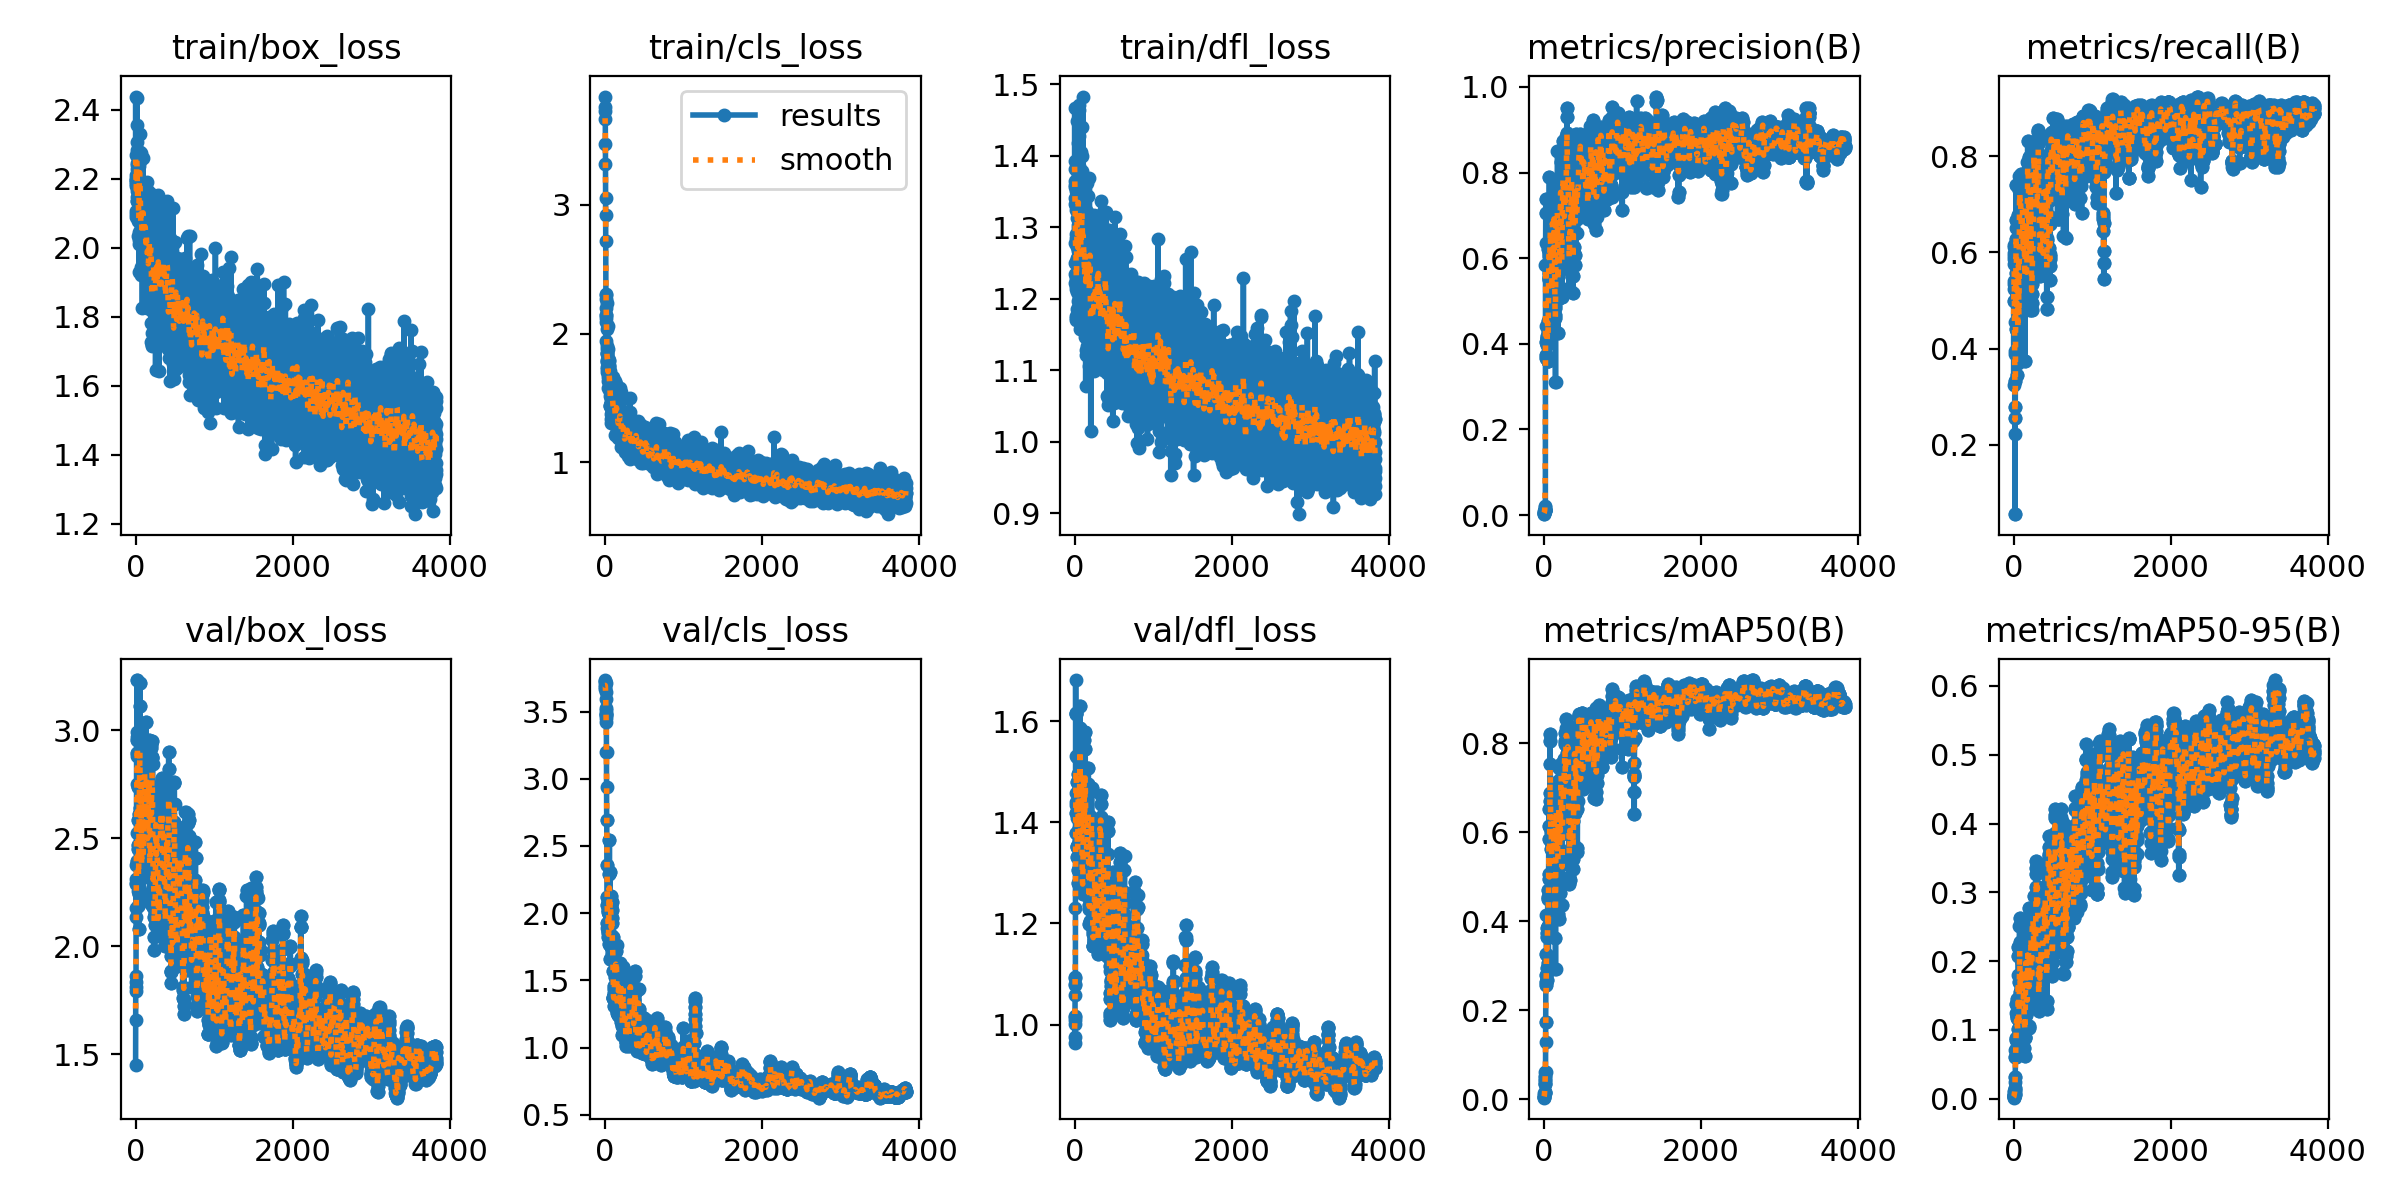

The data file committed next to this chart (first rows):
epoch, time, train/box_loss, train/cls_loss, train/dfl_loss, metrics/precision(B), metrics/recall(B), metrics/mAP50(B), metrics/mAP50-95(B), val/box_loss, val/cls_loss, val/dfl_loss, lr/pg0, lr/pg1, lr/pg2
1, 11.61, 2.196, 3.754, 1.381, 0.00489, 0.3243, 0.00332, 0.00165, 1.45, 3.695, 0.9627, 5.001e-05, 5.001e-05, 5.001e-05
2, 11.97, 2.438, 3.838, 1.467, 0.0058, 0.5349, 0.0054, 0.00284, 1.657, 3.686, 0.9745, 0.0001167, 0.0001167, 0.0001167
3, 12.38, 2.184, 3.727, 1.392, 0.00215, 0.5, 0.00531, 0.00276, 1.86, 3.669, 1.002, 0.0001833, 0.0001833, 0.0001833
4, 12.76, 2.269, 3.665, 1.355, 0.00203, 0.5, 0.00555, 0.0034, 1.835, 3.718, 1.015, 0.0002499, 0.0002499, 0.0002499
5, 13.27, 2.212, 3.469, 1.25, 0.00606, 0.5233, 0.00893, 0.00311, 1.793, 3.726, 1.008, 0.0003165, 0.0003165, 0.0003165
6, 13.64, 2.178, 3.314, 1.364, 0.00868, 0.5407, 0.01343, 0.00379, 1.81, 3.734, 1.017, 0.000383, 0.000383, 0.000383
7, 14.3, 2.098, 3.049, 1.333, 0.0178, 0.6105, 0.01683, 0.00499, 2.136, 3.713, 1.059, 0.0004496, 0.0004496, 0.0004496
8, 15.03, 2.09, 2.92, 1.34, 0.01146, 0.5756, 0.01366, 0.00487, 2.293, 3.645, 1.093, 0.0005161, 0.0005161, 0.0005161
9, 15.4, 2.107, 2.719, 1.234, 0.01167, 0.5872, 0.01409, 0.00489, 2.313, 3.591, 1.077, 0.0005825, 0.0005825, 0.0005825
10, 16, 2.201, 2.305, 1.359, 0.0119, 0.5988, 0.01659, 0.00589, 2.289, 3.525, 1.092, 0.000649, 0.000649, 0.000649
11, 16.38, 2.195, 2.302, 1.278, 0.01283, 0.6163, 0.03405, 0.01082, 2.176, 3.488, 1.081, 0.0007154, 0.0007154, 0.0007154
12, 17.34, 2.191, 2.117, 1.222, 0.01053, 0.593, 0.03552, 0.00988, 2.374, 3.482, 1.231, 0.0007818, 0.0007818, 0.0007818
13, 17.71, 2.165, 2.143, 1.173, 0.01325, 0.5782, 0.05099, 0.01232, 2.749, 3.451, 1.434, 0.0008481, 0.0008481, 0.0008481
14, 18.09, 2.355, 2.195, 1.35, 0.01024, 0.3882, 0.0338, 0.00515, 2.991, 3.514, 1.681, 0.0009145, 0.0009145, 0.0009145
15, 18.46, 2.284, 2.147, 1.324, 0.01243, 0.2565, 0.04235, 0.00705, 2.895, 3.475, 1.615, 0.0009808, 0.0009808, 0.0009808
16, 18.94, 2.433, 2.266, 1.285, 0.01243, 0.2565, 0.04235, 0.00705, 2.895, 3.475, 1.615, 0.001047, 0.001047, 0.001047
17, 19.31, 2.136, 2.088, 1.251, 0.02022, 0.4548, 0.04965, 0.01124, 2.523, 3.42, 1.441, 0.001113, 0.001113, 0.001113
18, 19.68, 2.227, 1.941, 1.29, 0.5851, 0.05556, 0.06049, 0.01529, 2.396, 3.198, 1.419, 0.00118, 0.00118, 0.00118
19, 20.05, 2.181, 2.038, 1.213, 0.5851, 0.05556, 0.06049, 0.01529, 2.396, 3.198, 1.419, 0.001246, 0.001246, 0.001246
20, 20.62, 2.306, 2.237, 1.33, 0.6346, 0.2222, 0.1275, 0.02509, 2.879, 2.936, 1.532, 0.001312, 0.001312, 0.001312
21, 21.25, 2.246, 1.876, 1.176, 0.7054, 0.2778, 0.1729, 0.03162, 3.232, 2.694, 1.616, 0.001378, 0.001378, 0.001378
22, 21.86, 2.147, 1.795, 1.217, 0.7054, 0.2778, 0.1729, 0.03162, 3.232, 2.694, 1.616, 0.001444, 0.001444, 0.001444
23, 22.73, 2.239, 1.847, 1.231, 0.7385, 0.3333, 0.2559, 0.06083, 2.955, 2.357, 1.379, 0.00151, 0.00151, 0.00151
24, 23.29, 2.136, 1.786, 1.17, 0.7385, 0.3333, 0.2559, 0.06083, 2.955, 2.357, 1.379, 0.001576, 0.001576, 0.001576
25, 23.95, 2.191, 1.852, 1.228, 0.3729, 0.3941, 0.2631, 0.07096, 2.97, 2.059, 1.457, 0.001642, 0.001642, 0.001642
26, 24.56, 2.1, 1.704, 1.257, 0.3729, 0.3941, 0.2631, 0.07096, 2.97, 2.059, 1.457, 0.001659, 0.001659, 0.001659
27, 25.2, 2.176, 1.904, 1.186, 0.3679, 0.4405, 0.2799, 0.06118, 2.737, 2.118, 1.528, 0.001658, 0.001658, 0.001658
28, 25.56, 2.089, 1.781, 1.272, 0.3679, 0.4405, 0.2799, 0.06118, 2.737, 2.118, 1.528, 0.001658, 0.001658, 0.001658
29, 26.15, 2.033, 1.741, 1.255, 0.4033, 0.6273, 0.3268, 0.08525, 2.471, 1.924, 1.48, 0.001658, 0.001658, 0.001658
30, 26.53, 2.162, 1.842, 1.392, 0.4033, 0.6273, 0.3268, 0.08525, 2.471, 1.924, 1.48, 0.001657, 0.001657, 0.001657
31, 27.49, 2.143, 1.726, 1.209, 0.4416, 0.7405, 0.4149, 0.1377, 2.185, 1.892, 1.352, 0.001657, 0.001657, 0.001657
32, 27.86, 2.194, 2.059, 1.448, 0.4416, 0.7405, 0.4149, 0.1377, 2.185, 1.892, 1.352, 0.001657, 0.001657, 0.001657
33, 28.43, 2.238, 1.794, 1.313, 0.4185, 0.6686, 0.3245, 0.0883, 2.45, 2.005, 1.352, 0.001656, 0.001656, 0.001656
34, 28.8, 2.145, 1.691, 1.338, 0.4185, 0.6686, 0.3245, 0.0883, 2.45, 2.005, 1.352, 0.001656, 0.001656, 0.001656
35, 29.38, 2.263, 1.772, 1.337, 0.3961, 0.5575, 0.2687, 0.07181, 2.586, 2.081, 1.331, 0.001656, 0.001656, 0.001656
36, 29.74, 2.078, 1.705, 1.356, 0.3961, 0.5575, 0.2687, 0.07181, 2.586, 2.081, 1.331, 0.001655, 0.001655, 0.001655
37, 30.12, 2.146, 1.705, 1.213, 0.4134, 0.6501, 0.3726, 0.1245, 2.256, 2.023, 1.408, 0.001655, 0.001655, 0.001655
38, 30.49, 2.045, 1.659, 1.351, 0.4134, 0.6501, 0.3726, 0.1245, 2.256, 2.023, 1.408, 0.001655, 0.001655, 0.001655
39, 30.87, 2.145, 1.576, 1.18, 0.3704, 0.4367, 0.3841, 0.1445, 2.079, 1.866, 1.306, 0.001654, 0.001654, 0.001654
40, 31.24, 2.108, 1.752, 1.197, 0.3704, 0.4367, 0.3841, 0.1445, 2.079, 1.866, 1.306, 0.001654, 0.001654, 0.001654
41, 31.81, 2.011, 1.632, 1.304, 0.4021, 0.5033, 0.3638, 0.1181, 2.242, 1.821, 1.281, 0.001654, 0.001654, 0.001654
42, 32.5, 2.022, 1.811, 1.221, 0.4021, 0.5033, 0.3638, 0.1181, 2.242, 1.821, 1.281, 0.001653, 0.001653, 0.001653
43, 32.87, 1.929, 1.757, 1.299, 0.4117, 0.5109, 0.2951, 0.07029, 2.757, 1.853, 1.379, 0.001653, 0.001653, 0.001653
44, 33.23, 2.133, 1.881, 1.327, 0.4117, 0.5109, 0.2951, 0.07029, 2.757, 1.853, 1.379, 0.001653, 0.001653, 0.001653
45, 33.61, 2.203, 1.635, 1.331, 0.622, 0.3454, 0.3893, 0.08626, 2.885, 1.767, 1.531, 0.001652, 0.001652, 0.001652
46, 33.97, 2.203, 1.675, 1.347, 0.622, 0.3454, 0.3893, 0.08626, 2.885, 1.767, 1.531, 0.001652, 0.001652, 0.001652
47, 34.34, 2.247, 1.744, 1.372, 0.3604, 0.5122, 0.4541, 0.1222, 2.612, 1.846, 1.495, 0.001652, 0.001652, 0.001652
48, 34.71, 2.261, 1.786, 1.418, 0.3604, 0.5122, 0.4541, 0.1222, 2.612, 1.846, 1.495, 0.001651, 0.001651, 0.001651
49, 35.1, 2.147, 1.636, 1.277, 0.3592, 0.5717, 0.4501, 0.1207, 2.456, 1.994, 1.456, 0.001651, 0.001651, 0.001651
50, 35.47, 2.238, 1.797, 1.267, 0.3592, 0.5717, 0.4501, 0.1207, 2.456, 1.994, 1.456, 0.001651, 0.001651, 0.001651
51, 35.84, 2.277, 1.755, 1.471, 0.4527, 0.4813, 0.4709, 0.1157, 2.64, 1.992, 1.422, 0.001651, 0.001651, 0.001651
52, 36.21, 2.132, 1.631, 1.239, 0.4527, 0.4813, 0.4709, 0.1157, 2.64, 1.992, 1.422, 0.00165, 0.00165, 0.00165
53, 36.58, 2.262, 1.58, 1.295, 0.4292, 0.3765, 0.2883, 0.07141, 3.112, 2.292, 1.441, 0.00165, 0.00165, 0.00165
54, 36.94, 2.272, 1.674, 1.217, 0.4292, 0.3765, 0.2883, 0.07141, 3.112, 2.292, 1.441, 0.00165, 0.00165, 0.00165
55, 37.46, 2.161, 1.684, 1.263, 0.4443, 0.3708, 0.3051, 0.08358, 3.22, 2.544, 1.47, 0.001649, 0.001649, 0.001649
56, 37.82, 2.182, 1.751, 1.464, 0.4443, 0.3708, 0.3051, 0.08358, 3.22, 2.544, 1.47, 0.001649, 0.001649, 0.001649
57, 38.19, 2.328, 1.661, 1.345, 0.5513, 0.4522, 0.4163, 0.1021, 2.887, 2.067, 1.437, 0.001649, 0.001649, 0.001649
58, 38.55, 2.167, 1.584, 1.309, 0.5513, 0.4522, 0.4163, 0.1021, 2.887, 2.067, 1.437, 0.001648, 0.001648, 0.001648
59, 38.93, 2.026, 1.437, 1.212, 0.6052, 0.6008, 0.6139, 0.2071, 2.357, 1.656, 1.39, 0.001648, 0.001648, 0.001648
60, 39.29, 2.175, 1.707, 1.427, 0.6052, 0.6008, 0.6139, 0.2071, 2.357, 1.656, 1.39, 0.001648, 0.001648, 0.001648
... 3,767 more rows
